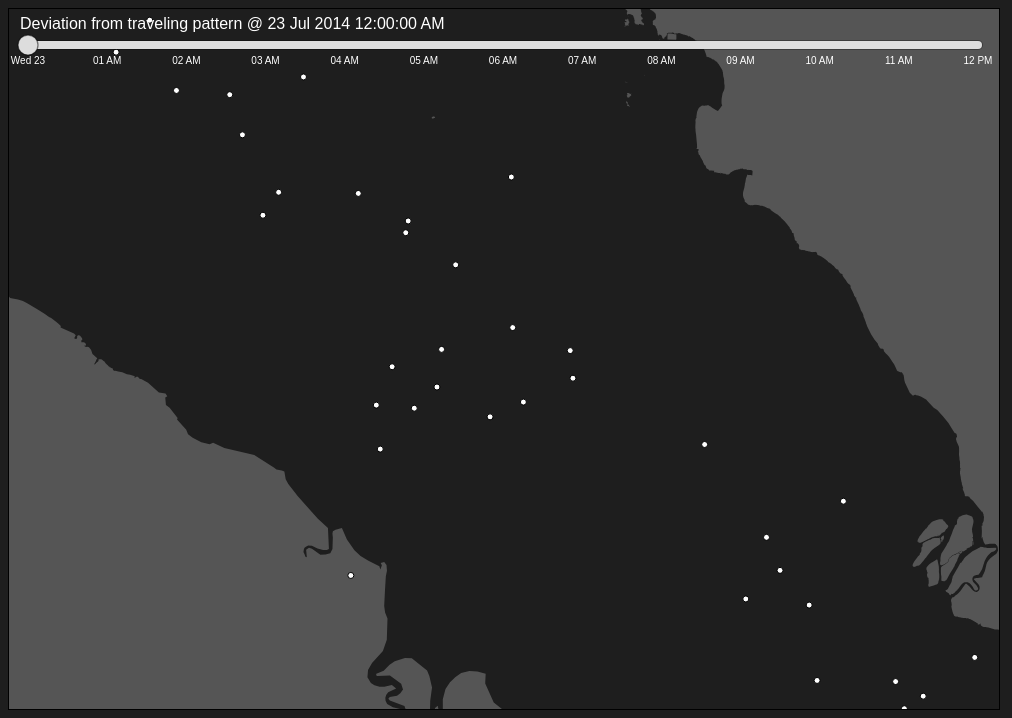
D3 v3 page, settled after 360 driven frames (6 s of simulated time); the page loaded 2 data file(s).


// ── timescrub2.js
var minMaxDates = [new Date("2014-07-23T00:00:00Z"), new Date("2014-07-23T12:00:00Z")]; 
//var minMaxDates = [new Date("2014-07-23T05:35:28Z"), new Date("2014-07-23T08:59:30Z")]; 
var allData = [];

d3.csv("my_ships_h2.csv", function(data) { 

	var escapeRegex = / |\#|\.|\>|\<|\,|\:|\/|\)|\(|\'|\"|\-|\n|\r|\&|\*|\@/g;
	var counter = 0;
	var customTimeFormat = d3.time.format.utc.multi([
		[".%L", function(d) { return d.getMilliseconds(); }],
		[":%S", function(d) { return d.getSeconds(); }],
		["%I:%M", function(d) { return d.getMinutes(); }],
		["%I %p", function(d) { return d.getHours(); }],
		["%a %d", function(d) { return d.getDay() && d.getDate() != 1; }],
		["%b %d", function(d) { return d.getDate() != 1; }],
		["%B", function(d) { return d.getMonth(); }],
		["%Y", function() { return true; }]
	]);
	var margin = {top: 10, right: 10, bottom: 10, left: 10},
		width = 1000 - margin.left - margin.right,
		height = 50 - margin.bottom - margin.top,
		moving,
		currentValue = 0,
		targetValue = 0,
		alpha = 0.2,
		testMapHeight = 700;
		
		
	// Load data
	allData = d3.nest()
		.key(function(d) { return d.eid; })
		.entries(data); 
	
	for (var i = 0; i < allData.length; i++) { // for each ship
		var dateList = [];
		var lngList = [];
		var latList = [];
		
		for (var j = 0; j < allData[i].values.length; j++) {
			dateList.push(new Date(allData[i].values[j].time));
			lngList.push(parseFloat(allData[i].values[j].lng));
			latList.push(parseFloat(allData[i].values[j].lat));
		}
		
		console.log("dateList #: " + dateList.length + " \t lngList #: " + lngList.length + " \t latList #: " + latList.length);
		
		allData[i].lonScale = d3.time.scale().domain(dateList).range(lngList);
		allData[i].latScale = d3.time.scale().domain(dateList).range(latList);
	}
	console.log("Tracks count: " + allData.length);
	
	
	// Map projection stuffs for testing
	var projection = d3.geo.mercator()
		.center([100.25051, 3.42496])
		.scale(25000)
		.translate([width / 2, testMapHeight / 2]);
		
		
	// Timeline, brush, labels and stuffs
	var x = d3.time.scale()
		.domain(minMaxDates)
		.range([0, width-30])
		.clamp(true);
		
	var brush = d3.svg.brush()
		.x(x)
		.extent([0, 0])
		.on("brush", brushed);

	var div = d3.select("body").append("div").attr("id", "console")
		.style("position", "absolute").style("top", "15px").style("left", "20px")
		.text("time scrubber");

	var svg = d3.select("body").append("svg")
		.attr("width", width + margin.left + margin.right)
		.attr("height", height + margin.top + margin.bottom)
		.style("position", "absolute").style("top", "20px")
		.append("g")
			.attr("transform", "translate(" + margin.left*2 + "," + margin.top + ")");

	svg.append("g")
		.attr("class", "x axis")
		.attr("transform", "translate(0," + (height / 2) + ")")
		.style("font-size", "6 pt")
		.call(d3.svg.axis()
			.scale(x)
			.tickFormat(customTimeFormat)
			.tickPadding(12)
			.tickSize(0))
		.select(".domain")
		.select(function() { return this.parentNode.appendChild(this.cloneNode(true)); })
		.attr("class", "halo");

	var slider = svg.append("g")
		.attr("class", "slider")
		.call(brush);

	slider.selectAll(".extent,.resize").remove();
	slider.select(".background").attr("height", height);

	var handle = slider.append("circle")
		.attr("class", "handle")
		.attr("transform", "translate(0," + height / 2 + ")")
		.style("fill", "#ddd")
		.attr("r", 10);

	//slider.call(brush.extent([targetValue, targetValue]));

	var testArea = d3.select("body").append("svg")
					.attr("id", "testArea")
					.attr("width", width + margin.left)
					.attr("height", testMapHeight)
					.style("background", "#1E1E1E")
					.style("border", "1px solid black");

	d3.json("my_malacca_straits.json", function(data) {
		testArea.selectAll("path")
			.data(data.features)
			.enter()
				.append("path")
				.attr("d", d3.geo.path().projection(projection))
				.style("fill", "#555555");

		var shipCircle = testArea.selectAll("circle")
			.data(allData)
			.enter()
			.append("circle")
				.attr("class", "track").attr("id", function(d) {
					return "track" + d.key.replace(escapeRegex, "_");
				})
				.attr("fill", function(d) {
					if (d.key == "7f878b65-87a2-477a-b519-2bc00f98f4b5") {
						d.darken = 0;
						return "#ff0000";
					} else {
						return "#ffffff";
					}
				})
				.attr("r", function(d) {
					if (d.key == "7f878b65-87a2-477a-b519-2bc00f98f4b5") {
						return 4.5;
					} else {
						return 3;
					}
				})
				.style("stroke-width", 1)
				.style("stroke", "#000");
				
		shipCircle.filter(function(d) { return d.values.length <= 1; }).remove();
		
		brushed(true);
	});
	
	
	
	/*
	function brushed() {
		var value = brush.extent()[0];
		if (d3.event && d3.event.sourceEvent) { // not a programmatic event
			value = x.invert(d3.mouse(this)[0]);
			brush.extent([value, value]);
		}
		
		handle.attr("cx", x(value));
		
		var format = d3.time.format("%d %b %Y %I:%M:%S %p");
		var valueRounded = Math.round(value);
		var text1 = "" + (++counter) + ") " + format(new Date(valueRounded)) + " - " + lonScale(valueRounded).toFixed(9) + ", " + latScale(valueRounded).toFixed(9);
		
		console.log(text1);
		
		d3.select("circle#sampleTrack").attr("transform", "translate(" + projection([lonScale(valueRounded), latScale(valueRounded)]) + ")");
		d3.select("div#console").text(text1);
		//d3.select("body").style("background-color", d3.hsl(value, .8, .8));
	}*/

	function brushed(init) {
		if (d3.event && d3.event.sourceEvent) { // not a programmatic event
			targetValue = x.invert(d3.mouse(this)[0]);
			move();

			return;
		} else if (init) {
			brush.extent([minMaxDates[0], minMaxDates[0]]);
		}

		currentValue = brush.extent()[0];
		handle.attr("cx", x(currentValue));

		var format = d3.time.format.utc("%d %b %Y %I:%M:%S %p");
		var currentValueRounded = Math.round(currentValue);
		//var text1 = "" + (++counter) + ") " + format(new Date(currentValueRounded)) + " - " + lonScale(currentValueRounded).toFixed(9) + ", " + latScale(currentValueRounded).toFixed(9);
		var text1 = "Deviation from traveling pattern @ " + format(new Date(currentValueRounded));

		//console.log(text1);
		//console.log(projection([lonScale(currentValueRounded), latScale(currentValueRounded)]));

		//d3.select("circle#sampleTrack").attr("transform", "translate(" + projection([lonScale(currentValueRounded), latScale(currentValueRounded)]) + ")");
		d3.select("div#console").text(text1);
		d3.selectAll("svg#testArea circle.track")
			/*style("fill", function(d) {
				if (d.key == "7f878b65-87a2-477a-b519-2bc00f98f4b5") {
					d.darken++;
					return (currentValueRounded >= 1406098155505 && currentValueRounded <= 1406101292785 && d.darken%5<3) ? "#860111" : "#f00";
				} else {
					return "#fff";
				}
			})*/
			.style("stroke", function(d) {
				if (currentValueRounded >= 1406098155505 && currentValueRounded <= 1406101292785 && d.key == "7f878b65-87a2-477a-b519-2bc00f98f4b5") {
					return "#ffffff";
				} else {
					return "#000000";
				}
			})
			.attr("transform", function(d) {
				var proj = projection([d.lonScale(new Date(currentValueRounded)), d.latScale(new Date(currentValueRounded))]);
				if (isNaN(proj[0]) || isNaN(proj[1])) {
					console.log(d.key);
					return;
				}
				return "translate(" + proj + ")"
			});
	}

	function move() {
		if (moving) return false;
		moving = true;
		d3.timer(function() {
			currentValue = Math.abs(currentValue - targetValue) < 1e-3
				? targetValue
				: targetValue * alpha + currentValue * (1 - alpha);
			slider
				.call(brush.extent([currentValue, currentValue]))
				.call(brush.event);

			//console.log(moving + " - " + Math.round(currentValue/1000) + " - " + Math.round(targetValue/1000));

			return !(moving = Math.round(currentValue/1000) !== Math.round(targetValue/1000));
		});
	}
});

### data: my_ships_h2.csv
eid, oid, time, lng, lat
000e48f3-11d3-43aa-8d79-18796da7658d, a3fd4c0d-416f-40c1-9ba3-c4cf8fd47c43, 2014-07-23T07:54:00Z, 100.8, 2.955
00303a10-5766-4ef0-8f0e-51de33c2a4b5, ccffd7f8-608a-4ae7-95ca-77a63cb2b20c, 2014-07-23T08:16:56Z, 100.1, 3.666
003185c7-050c-4a8d-bea8-094d22c05a8e, 578c043a-f703-4793-bd9a-a3d872940c7c, 2014-07-23T08:34:30Z, 100.4, 3.314
0052552d-3081-4b11-89dd-fe35f1b11b75, 798fc1f3-aced-41e9-af3c-9d414049a9a4, 2014-07-23T05:31:03Z, 100.3, 3.49
0074095c-bb1c-4e9d-80c8-52263d9261e7, 3265b489-9d1f-497b-9028-a4a505e6f455, 2014-07-23T06:33:39Z, 100, 3.554
00944dc4-d4fc-417e-a81f-464c571a78e1, 4b232206-84b6-4a3e-bdfd-369523df9342, 2014-07-23T07:20:47Z, 100.5, 3.28
00cf183e-f3d5-4171-85ee-e9b564f8e68d, 38daa0f8-fc20-4464-8bbd-76d48eb16715, 2014-07-23T08:49:01Z, 100.9, 2.946
00ed3a59-5f2c-4bd5-be98-ac7ea2a6d441, ec462c51-2c44-4f27-990e-effbbc95dd11, 2014-07-23T08:14:14Z, 100.5, 3.141
010dc006-d310-425d-a1e9-7f226461e744, 0788e8e1-4c6b-485d-9552-45c37da4970f, 2014-07-23T06:56:52Z, 100.5, 3.383
0152b783-16b7-4ca4-a834-de1cfe32450b, 23dfecfd-2042-4ad4-9440-a75c7ac603cf, 2014-07-23T08:28:09Z, 100.9, 2.902
015581f6-5fb4-480b-a1a3-6a7e882d987e, e425c045-abe8-4b46-8f1a-e670f2133d2f, 2014-07-23T05:06:35Z, 101, 2.834
015581f6-5fb4-480b-a1a3-6a7e882d987e, 1d4a12c2-a01b-4e3c-9ef8-59a0023f753f, 2014-07-23T05:06:44Z, 101, 2.834
015581f6-5fb4-480b-a1a3-6a7e882d987e, 2f1a0f1b-62eb-42f4-875e-dc6e25311abd, 2014-07-23T05:07:14Z, 101, 2.835
015581f6-5fb4-480b-a1a3-6a7e882d987e, d259162d-214a-4654-92ea-08631fd11ec1, 2014-07-23T05:08:14Z, 101, 2.837
015581f6-5fb4-480b-a1a3-6a7e882d987e, 19b8d440-9ea3-42ed-a88b-cb85d79c41f8, 2014-07-23T05:08:44Z, 101, 2.838
015581f6-5fb4-480b-a1a3-6a7e882d987e, f19087f0-448a-4d6a-bd3a-1466125dd678, 2014-07-23T05:09:03Z, 101, 2.839
015581f6-5fb4-480b-a1a3-6a7e882d987e, 4632529f-8c84-4931-a76f-b8799435b058, 2014-07-23T05:09:55Z, 101, 2.841
015581f6-5fb4-480b-a1a3-6a7e882d987e, d55498a5-6d16-44b0-b2e6-a4ce5f73674d, 2014-07-23T05:10:45Z, 101, 2.842
015581f6-5fb4-480b-a1a3-6a7e882d987e, dcf10080-35d9-4e99-bdae-f42ac4090928, 2014-07-23T05:11:24Z, 101, 2.844
015581f6-5fb4-480b-a1a3-6a7e882d987e, 60181cf5-c102-405a-a009-225088b45da3, 2014-07-23T05:12:24Z, 101, 2.846
015581f6-5fb4-480b-a1a3-6a7e882d987e, 672e2bce-abad-4db4-b212-7ef9cdb28a0a, 2014-07-23T05:12:45Z, 101, 2.847
015581f6-5fb4-480b-a1a3-6a7e882d987e, 843fc8b8-d9a1-45b8-a291-51143fe20799, 2014-07-23T05:13:13Z, 101, 2.848
015581f6-5fb4-480b-a1a3-6a7e882d987e, 1e697b40-79ea-4ca7-b779-c547b87d7934, 2014-07-23T05:22:14Z, 101, 2.868
015581f6-5fb4-480b-a1a3-6a7e882d987e, 48347945-0243-4752-8c8e-afa17c483015, 2014-07-23T05:22:55Z, 101, 2.87
015581f6-5fb4-480b-a1a3-6a7e882d987e, dbe3c372-f332-4d0c-a803-e25975ee94b9, 2014-07-23T05:24:24Z, 101, 2.873
015581f6-5fb4-480b-a1a3-6a7e882d987e, ca6de71e-3b75-4ffd-beb2-0f87163c40d3, 2014-07-23T05:27:55Z, 100.9, 2.881
015581f6-5fb4-480b-a1a3-6a7e882d987e, fbd34134-258c-42fb-bf3c-25795b061c34, 2014-07-23T05:28:15Z, 100.9, 2.881
015581f6-5fb4-480b-a1a3-6a7e882d987e, 15fb9a1f-bd84-437d-a9e2-0320b00ad3cd, 2014-07-23T05:32:15Z, 100.9, 2.89
015581f6-5fb4-480b-a1a3-6a7e882d987e, c9d80714-5b08-4482-b862-7f7d2e9fd2e3, 2014-07-23T05:32:55Z, 100.9, 2.891
015581f6-5fb4-480b-a1a3-6a7e882d987e, 2693ac52-0472-420a-aad2-4434063ded48, 2014-07-23T05:37:43Z, 100.9, 2.902
015581f6-5fb4-480b-a1a3-6a7e882d987e, b2bfbf83-9c39-48db-a56a-b24821e303ee, 2014-07-23T05:41:43Z, 100.9, 2.91
015581f6-5fb4-480b-a1a3-6a7e882d987e, 38a8555a-fd15-4d95-a0b1-0151bd51c24c, 2014-07-23T05:44:24Z, 100.9, 2.915
015581f6-5fb4-480b-a1a3-6a7e882d987e, 0b9ff717-24ac-44b7-9ad4-45bfc1af4010, 2014-07-23T05:44:34Z, 100.9, 2.916
015581f6-5fb4-480b-a1a3-6a7e882d987e, 269ff70a-1021-4bec-98b1-9410008a9ba5, 2014-07-23T05:45:24Z, 100.9, 2.917
015581f6-5fb4-480b-a1a3-6a7e882d987e, ab28828e-4981-4d0c-a3fc-0e6b6c96aa22, 2014-07-23T05:46:13Z, 100.9, 2.919
015581f6-5fb4-480b-a1a3-6a7e882d987e, c165e292-273e-492b-9a5b-4b2cd64e1e04, 2014-07-23T05:49:54Z, 100.9, 2.926
015581f6-5fb4-480b-a1a3-6a7e882d987e, 2524bde4-8c15-461f-b61a-45c1321e457f, 2014-07-23T05:51:35Z, 100.9, 2.93
015581f6-5fb4-480b-a1a3-6a7e882d987e, c0a16516-d896-4361-a0f3-c3235a640b13, 2014-07-23T05:52:24Z, 100.9, 2.932
015581f6-5fb4-480b-a1a3-6a7e882d987e, 3d5b153f-99b6-4839-92d4-f71b23773835, 2014-07-23T05:55:04Z, 100.9, 2.937
015581f6-5fb4-480b-a1a3-6a7e882d987e, 73ab177f-d821-4df0-a171-0a674dabe7fd, 2014-07-23T05:55:24Z, 100.9, 2.938
015581f6-5fb4-480b-a1a3-6a7e882d987e, ff744607-36ff-4364-bb79-c3a1bf10d855, 2014-07-23T05:55:53Z, 100.9, 2.938
015581f6-5fb4-480b-a1a3-6a7e882d987e, 5fc23c09-f61f-491e-b199-b5791255cea8, 2014-07-23T05:57:05Z, 100.9, 2.941
015581f6-5fb4-480b-a1a3-6a7e882d987e, b16fc48d-a832-4291-a18a-355c3879c058, 2014-07-23T05:58:25Z, 100.9, 2.944
015581f6-5fb4-480b-a1a3-6a7e882d987e, 401d7387-7685-4322-97ea-76b10fa4ff49, 2014-07-23T05:59:44Z, 100.9, 2.946
015581f6-5fb4-480b-a1a3-6a7e882d987e, cf7919e5-e39b-49de-ba8c-dd5f2070950b, 2014-07-23T06:01:04Z, 100.9, 2.949
015581f6-5fb4-480b-a1a3-6a7e882d987e, 3fad5aa8-2c49-40b9-b445-11208862b36c, 2014-07-23T06:01:14Z, 100.9, 2.949
015581f6-5fb4-480b-a1a3-6a7e882d987e, 0aa4ff1f-542d-47d3-b07b-0c7793dbb1be, 2014-07-23T06:03:43Z, 100.9, 2.954
015581f6-5fb4-480b-a1a3-6a7e882d987e, 0f5ba0d4-13e3-4951-8ae6-4be29a71ab80, 2014-07-23T06:05:34Z, 100.9, 2.958
015581f6-5fb4-480b-a1a3-6a7e882d987e, bef10e69-d6cc-430f-8411-e6bd8acb3c9d, 2014-07-23T06:06:54Z, 100.9, 2.961
015581f6-5fb4-480b-a1a3-6a7e882d987e, 821939f7-c195-404b-81f4-22503843ca15, 2014-07-23T06:10:24Z, 100.9, 2.968
015581f6-5fb4-480b-a1a3-6a7e882d987e, 453ac720-e9aa-4e6b-81ed-d105ad91cea3, 2014-07-23T06:11:34Z, 100.9, 2.97
015581f6-5fb4-480b-a1a3-6a7e882d987e, f85394a4-a2b0-421f-b5a0-5ea11653967a, 2014-07-23T06:11:53Z, 100.9, 2.971
015581f6-5fb4-480b-a1a3-6a7e882d987e, 9654bfb5-7348-4de9-b85d-b8b203b7f63f, 2014-07-23T06:17:36Z, 100.8, 2.983
015581f6-5fb4-480b-a1a3-6a7e882d987e, 2a606805-f07c-4f43-b03d-afb9dd0c7863, 2014-07-23T06:19:54Z, 100.8, 2.988
015581f6-5fb4-480b-a1a3-6a7e882d987e, 9b494d9e-dc3e-4aaf-9cab-e250efe6923a, 2014-07-23T06:21:14Z, 100.8, 2.991
… [head cut at 6 KiB]
### data: my_malacca_straits.json
{
 "type": "FeatureCollection",
 "crs": {
  "type": "name",
  "properties": {
   "name": "urn:ogc:def:crs:OGC:1.3:CRS84"
  }
 },
 "features": [
  {
   "type": "Feature",
   "properties": {
    "FID": 113239.0
   },
   "geometry": {
    "type": "Polygon",
    "coordinates": "[... 1 items]"
   }
  },
  {
   "type": "Feature",
   "properties": {
    "FID": 117800.0
   },
   "geometry": {
    "type": "Polygon",
    "coordinates": "[... 1 items]"
   }
  },
  {
   "type": "Feature",
   "properties": {
    "FID": 199180.0
   },
   "geometry": {
    "type": "Polygon",
    "coordinates": "[... 1 items]"
   }
  },
  {
   "type": "Feature",
   "properties": {
    "FID": 217256.0
   },
   "geometry": {
    "type": "Polygon",
    "coordinates": "[... 1 items]"
   }
  },
  {
   "type": "Feature",
   "properties": {
    "FID": 217257.0
   },
   "geometry": {
    "type": "Polygon",
    "coordinates": "[... 1 items]"
   }
  },
  {
   "type": "Feature",
   "properties": {
    "FID": 217258.0
   },
   "geometry": {
    "type": "Polygon",
    "coordinates": "[... 1 items]"
   }
  },
  {
   "type": "Feature",
   "properties": {
    "FID": 217984.0
   },
   "geometry": {
    "type": "Polygon",
    "coordinates": "[... 1 items]"
   }
  },
  {
   "type": "Feature",
   "properties": {
    "FID": 218003.0
   },
   "geometry": {
    "type": "Polygon",
    "coordinates": "[... 1 items]"
   }
  },
  "... 32 more items"
 ]
}